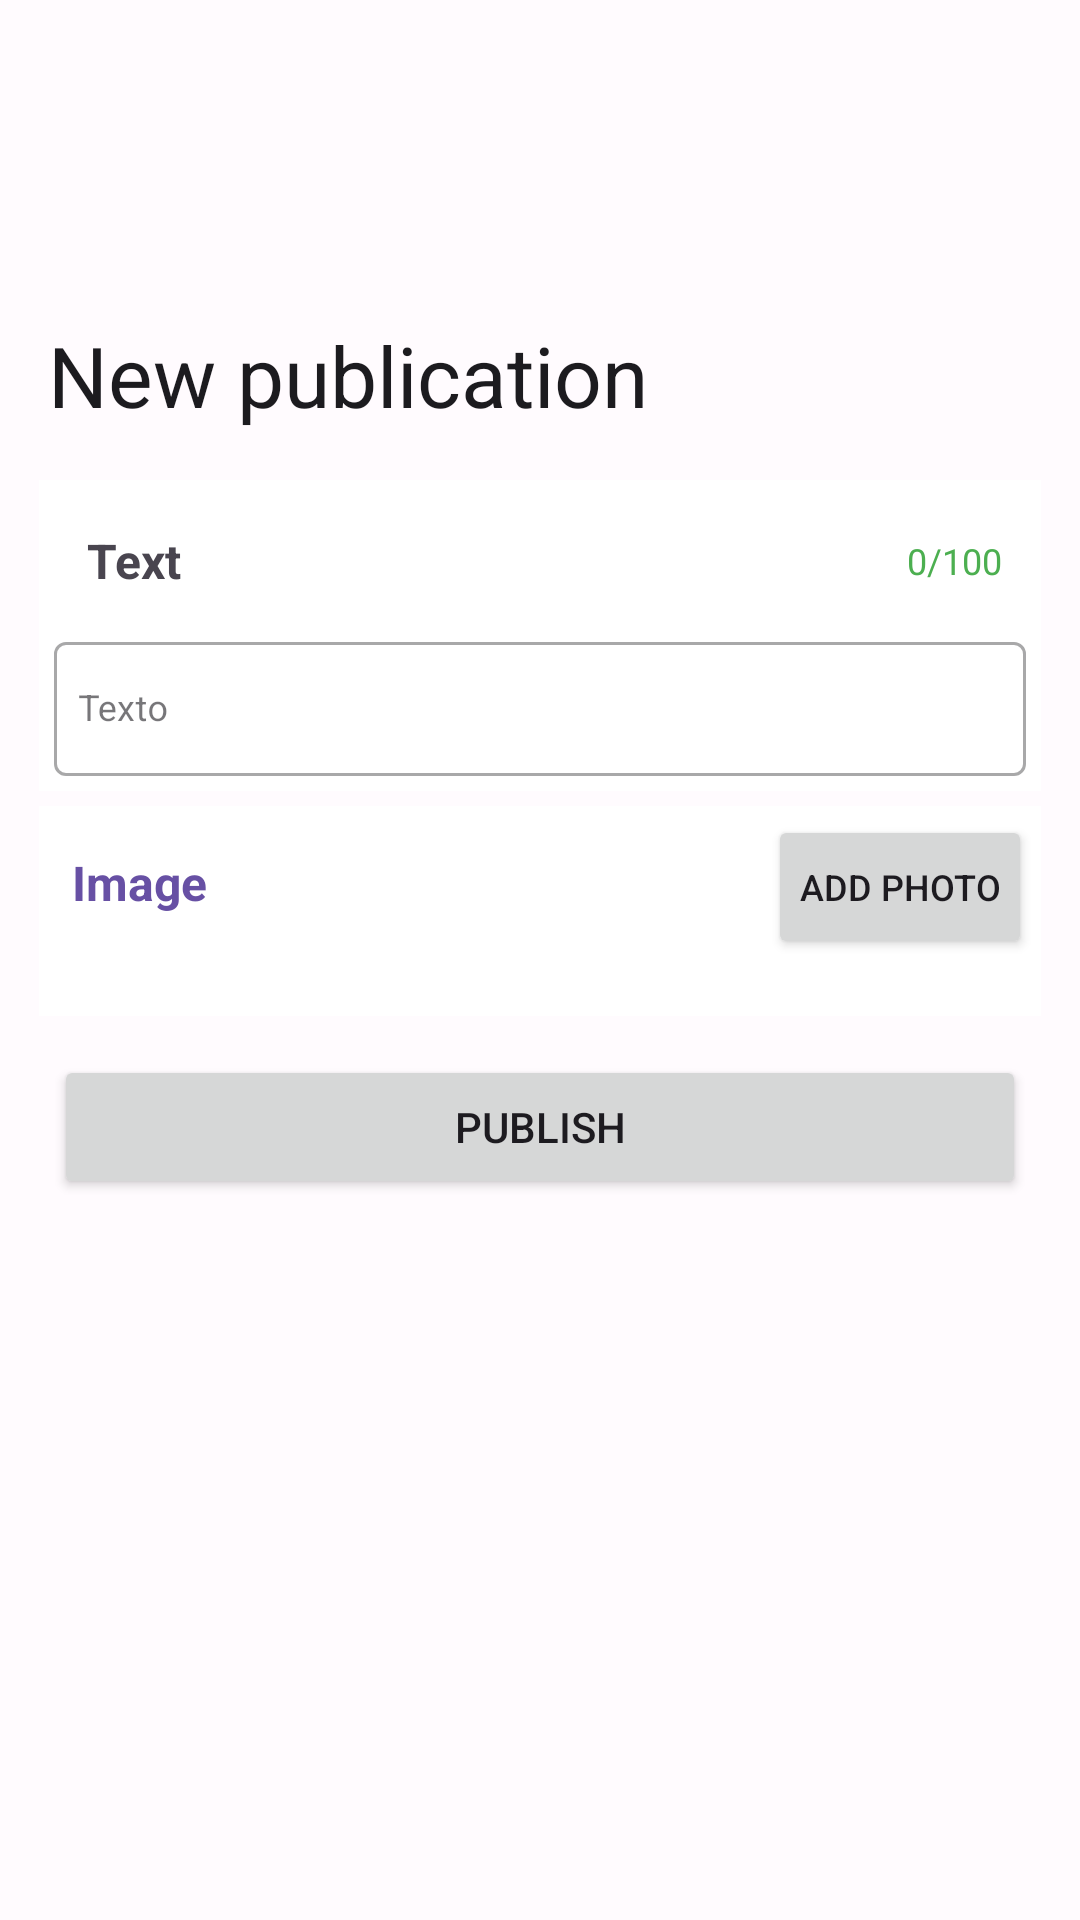

Here is an Android app screen rendered from its layout file. Give the layout XML and the strings, colors and styles it references.
<!-- AndroidManifest.xml: application theme AppTheme -->
<!-- res/layout/publish.xml -->
<?xml version="1.0" encoding="utf-8"?>
<LinearLayout
     xmlns:android="http://schemas.android.com/apk/res/android"
     xmlns:app="http://schemas.android.com/apk/res-auto"
     xmlns:tools="http://schemas.android.com/tools"
     android:layout_height="match_parent"
     android:layout_width="match_parent"
     android:orientation="vertical">

    <LinearLayout
         android:layout_height="match_parent"
         android:layout_width="match_parent"
         android:orientation="vertical"
         android:id="@+id/linear_background1">

        <com.google.android.material.appbar.AppBarLayout
             android:layout_height="wrap_content"
             android:layout_width="match_parent"
             android:fitsSystemWindows="true">

            <com.google.android.material.appbar.CollapsingToolbarLayout
                 android:layout_height="?attr/collapsingToolbarLayoutLargeSize"
                 android:layout_width="match_parent"
                 style="?attr/collapsingToolbarLayoutLargeStyle">

                <com.google.android.material.appbar.MaterialToolbar
                     android:layout_height="?attr/actionBarSize"
                     android:layout_width="match_parent"
                     app:title="New publication"
                     android:elevation="0dp" />

            </com.google.android.material.appbar.CollapsingToolbarLayout>

        </com.google.android.material.appbar.AppBarLayout>

        <androidx.core.widget.NestedScrollView
             android:layout_height="match_parent"
             android:layout_width="match_parent"
             app:layout_behavior="com.google.android.material.appbar.AppBarLayout$ScrollingViewBehavior"
             android:id="@+id/nested_scroll_view">

            <LinearLayout
                 android:layout_height="wrap_content"
                 android:layout_width="match_parent"
                 android:padding="8dp"
                 android:orientation="vertical"
                 android:id="@+id/linear1">

                <LinearLayout
                     android:layout_height="wrap_content"
                     android:layout_width="match_parent"
                     android:background="#FFFFFF"
                     android:padding="5dp"
                     android:orientation="vertical"
                     android:layout_marginLeft="5dp"
                     android:layout_marginRight="5dp"
                     android:id="@+id/publication_text_info_background">

                    <LinearLayout
                         android:layout_height="wrap_content"
                         android:layout_width="match_parent"
                         android:gravity="center_vertical"
                         android:padding="3dp"
                         android:orientation="horizontal"
                         android:id="@+id/linear_top2">

                        <TextView
                             android:layout_height="wrap_content"
                             android:layout_width="wrap_content"
                             android:padding="8dp"
                             android:textSize="16sp"
                             android:layout_weight="1"
                             android:id="@+id/title2"
                             android:text="Text"
                             android:textStyle="bold" />

                        <TextView
                             android:layout_height="wrap_content"
                             android:layout_width="wrap_content"
                             android:padding="5dp"
                             android:textSize="12sp"
                             android:textColor="#4CAF50"
                             android:id="@+id/lenght_100"
                             android:text="0/100" />

                    </LinearLayout>

                    <com.google.android.material.textfield.TextInputLayout
                         android:layout_height="50dp"
                         android:layout_width="match_parent"
                         style="@style/Widget.MaterialComponents.TextInputLayout.OutlinedBox"
                         android:id="@+id/textinputlayout1">

                        <com.google.android.material.textfield.TextInputEditText
                             android:layout_height="match_parent"
                             android:layout_width="match_parent"
                             android:hint="Texto "
                             android:padding="8dp"
                             android:textSize="12sp"
                             android:id="@+id/text" />

                    </com.google.android.material.textfield.TextInputLayout>

                </LinearLayout>

                <LinearLayout
                     android:layout_height="wrap_content"
                     android:layout_width="match_parent"
                     android:background="#FFFFFF"
                     android:gravity="center_horizontal"
                     android:layout_margin="5dp"
                     android:orientation="vertical"
                     android:id="@+id/publication_image_info_background">

                    <LinearLayout
                         android:layout_height="wrap_content"
                         android:layout_width="match_parent"
                         android:padding="3dp"
                         android:orientation="horizontal"
                         android:id="@+id/linear_top1">

                        <TextView
                             android:layout_height="wrap_content"
                             android:layout_width="wrap_content"
                             android:padding="8dp"
                             android:textSize="16sp"
                             android:textColor="?attr/colorPrimary"
                             android:layout_weight="1"
                             android:id="@+id/title1"
                             android:text="Image"
                             android:textStyle="bold" />

                        <Button
                             android:layout_height="wrap_content"
                             android:layout_width="wrap_content"
                             android:padding="8dp"
                             android:textSize="12sp"
                             android:id="@+id/pickImage"
                             android:text="Add photo" />

                    </LinearLayout>

                    <GridView
                         android:layout_height="wrap_content"
                         android:layout_width="match_parent"
                         android:padding="8dp"
                         android:stretchMode="columnWidth"
                         android:numColumns="3"
                         android:id="@+id/gridview1">

                    </GridView>

                </LinearLayout>

                <Button
                     android:layout_height="wrap_content"
                     android:layout_width="match_parent"
                     android:padding="8dp"
                     android:textSize="14sp"
                     android:layout_marginLeft="10dp"
                     android:layout_marginRight="10dp"
                     android:layout_marginTop="8dp"
                     android:id="@+id/button1"
                     android:text="Publish" />

            </LinearLayout>

        </androidx.core.widget.NestedScrollView>

    </LinearLayout>

</LinearLayout>
<!-- resources referenced by this layout -->
<resources>
  <style name="AppTheme" parent="Base.AppTheme" />
  <color name="md_theme_light_primary">#6750A4</color>
  <color name="md_theme_light_onPrimary">#FFFFFF</color>
  <color name="md_theme_light_primaryContainer">#EADDFF</color>
  <color name="md_theme_light_onPrimaryContainer">#21005D</color>
  <color name="md_theme_light_secondary">#625B71</color>
  <color name="md_theme_light_onSecondary">#FFFFFF</color>
  <color name="md_theme_light_secondaryContainer">#E8DEF8</color>
  <color name="md_theme_light_onSecondaryContainer">#1D192B</color>
  <color name="md_theme_light_tertiary">#7D5260</color>
  <color name="md_theme_light_onTertiary">#FFFFFF</color>
  <color name="md_theme_light_tertiaryContainer">#FFD8E4</color>
  <color name="md_theme_light_onTertiaryContainer">#31111D</color>
  <color name="md_theme_light_error">#B3261E</color>
  <color name="md_theme_light_onError">#FFFFFF</color>
  <color name="md_theme_light_errorContainer">#F9DEDC</color>
  <color name="md_theme_light_onErrorContainer">#410E0B</color>
  <color name="md_theme_light_outline">#79747E</color>
  <color name="md_theme_light_background">#FFFBFE</color>
  <color name="md_theme_light_onBackground">#1C1B1F</color>
  <color name="md_theme_light_surface">#FFFBFE</color>
  <color name="md_theme_light_onSurface">#1C1B1F</color>
  <color name="md_theme_light_surfaceVariant">#E7E0EC</color>
  <color name="md_theme_light_onSurfaceVariant">#49454F</color>
  <color name="md_theme_light_inverseSurface">#313033</color>
  <color name="md_theme_light_inverseOnSurface">#F4EFF4</color>
  <color name="md_theme_light_inversePrimary">#D0BCFF</color>
</resources>
